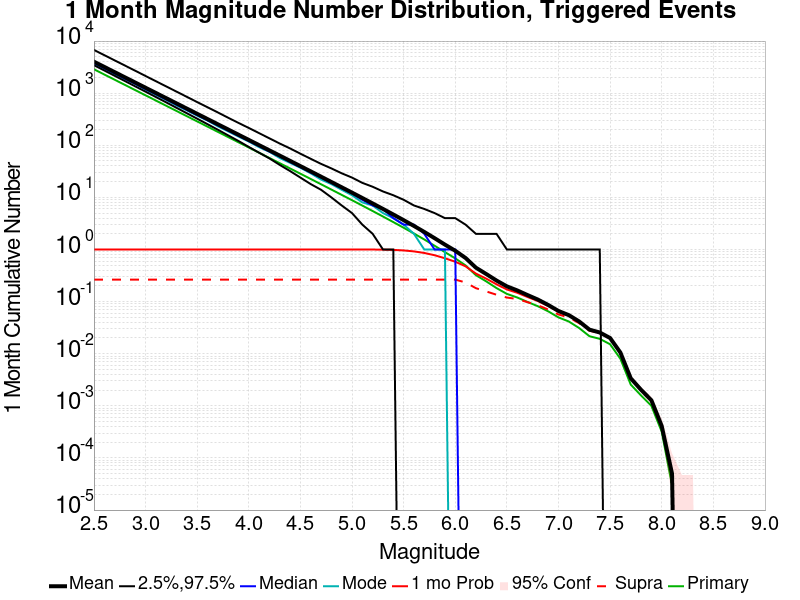

Source data for this figure (header and first rows):
Mag, Mean, 2.5 %ile, 97.5 %ile, Median, Mode, 1 mo Probability, 1 mo Supra-Seis Prob, Primary Aftershocks Mean
2.5, 4023, 3445, 6759, 3788, 3676, 1.0, 0.2649, 2875
2.6, 3195, 2728, 5371, 3010, 2939, 1.0, 0.2649, 2284
2.7, 2538, 2161, 4267, 2392, 2337, 1.0, 0.2649, 1814
2.8, 2016, 1710, 3391, 1901, 1864, 1.0, 0.2649, 1441
2.9, 1601, 1352, 2696, 1511, 1508, 1.0, 0.2649, 1145
3.0, 1272, 1069, 2137, 1201, 1162, 1.0, 0.2649, 909.1
3.1, 1010, 844.0, 1697, 955.0, 933.0, 1.0, 0.2649, 722.1
3.2, 802.3, 666.0, 1348, 759.0, 740.0, 1.0, 0.2649, 573.5
3.3, 637.2, 524.0, 1071, 603.0, 581.0, 1.0, 0.2649, 455.5
3.4, 506, 412.0, 850.0, 479.0, 468.0, 1.0, 0.2649, 361.7
3.5, 401.9, 324.0, 675.0, 381.0, 370.0, 1.0, 0.2649, 287.3
3.6, 319.2, 254.0, 537.0, 303.0, 298.0, 1.0, 0.2649, 228.1
3.7, 253.4, 199.0, 427.0, 241.0, 231.0, 1.0, 0.2649, 181.1
3.8, 201.2, 155.0, 338.0, 191.0, 185.0, 1.0, 0.2649, 143.8
3.9, 159.8, 121.0, 269.0, 152.0, 147.0, 1.0, 0.2649, 114.2
4.0, 126.8, 93.0, 215.0, 121.0, 118.0, 1.0, 0.2649, 90.65
4.1, 100.6, 72.0, 171.0, 96.0, 92.0, 1.0, 0.2649, 71.94
4.2, 79.9, 56.0, 136.0, 76.0, 75.0, 1.0, 0.2649, 57.11
4.3, 63.39, 42.0, 108.0, 61.0, 57.0, 1.0, 0.2649, 45.32
4.4, 50.27, 32.0, 87.0, 48.0, 46.0, 1.0, 0.2649, 35.94
4.5, 39.86, 24.0, 69.0, 38.0, 37.0, 1.0, 0.2649, 28.49
4.6, 31.58, 18.0, 55.0, 30.0, 29.0, 1.0, 0.2649, 22.58
4.7, 25, 14.0, 44.0, 24.0, 22.0, 1.0, 0.2649, 17.87
4.8, 19.77, 10.0, 36.0, 19.0, 18.0, 1.0, 0.2649, 14.14
4.9, 15.63, 7.0, 29.0, 15.0, 14.0, 1.0, 0.2649, 11.17
5.0, 12.35, 5.0, 24.0, 12.0, 11.0, 1, 0.2649, 8.831
5.1, 9.731, 3.0, 19.0, 9.0, 8.0, 0.9997, 0.2649, 6.962
5.2, 7.652, 2.0, 16.0, 7.0, 7.0, 0.9986, 0.2649, 5.475
5.3, 6.006, 1.0, 13.0, 6.0, 5.0, 0.9946, 0.2649, 4.294
5.4, 4.697, 1.0, 11.0, 4.0, 4.0, 0.9835, 0.2649, 3.358
5.5, 3.659, 0.0, 9.0, 3.0, 3.0, 0.9604, 0.2649, 2.617
5.6, 2.832, 0.0, 7.0, 3.0, 2.0, 0.92, 0.2649, 2.027
5.7, 2.173, 0.0, 6.0, 2.0, 1.0, 0.8585, 0.2649, 1.558
5.8, 1.649, 0.0, 5.0, 1.0, 1.0, 0.7766, 0.2649, 1.181
5.9, 1.242, 0.0, 4.0, 1.0, 1.0, 0.6792, 0.2648, 0.8904
6.0, 0.9463, 0.0, 4.0, 1.0, 0.0, 0.5829, 0.2647, 0.6764
6.1, 0.6873, 0.0, 3.0, 0.0, 0.0, 0.4753, 0.233, 0.4949
6.2, 0.4482, 0.0, 2.0, 0.0, 0.0, 0.3449, 0.1811, 0.3216
6.3, 0.3387, 0.0, 2.0, 0.0, 0.0, 0.2759, 0.1569, 0.2447
6.4, 0.2537, 0.0, 2.0, 0.0, 0.0, 0.2148, 0.1355, 0.1818
6.5, 0.1963, 0.0, 1.0, 0.0, 0.0, 0.1711, 0.1198, 0.1408
6.6, 0.1642, 0.0, 1.0, 0.0, 0.0, 0.1481, 0.1121, 0.1201
6.7, 0.1336, 0.0, 1.0, 0.0, 0.0, 0.1227, 0.09759, 0.09858
6.8, 0.1096, 0.0, 1.0, 0.0, 0.0, 0.1026, 0.08499, 0.08163
6.9, 0.0864, 0.0, 1.0, 0.0, 0.0, 0.08257, 0.07057, 0.06517
7.0, 0.06612, 0.0, 1.0, 0.0, 0.0, 0.06424, 0.0567, 0.0498
7.1, 0.05508, 0.0, 1.0, 0.0, 0.0, 0.05397, 0.04968, 0.04155
7.2, 0.04166, 0.0, 1.0, 0.0, 0.0, 0.04098, 0.03862, 0.03113
7.3, 0.02901, 0.0, 1.0, 0.0, 0.0, 0.02863, 0.02761, 0.02168
7.4, 0.02556, 0.0, 1.0, 0.0, 0.0, 0.02534, 0.02495, 0.01931
7.5, 0.02003, 0.0, 0.0, 0.0, 0.0, 0.01986, 0.01978, 0.01519
7.6, 0.01051, 0.0, 0.0, 0.0, 0.0, 0.01044, 0.0104, 0.008
7.7, 0.00338, 0.0, 0.0, 0.0, 0.0, 0.00335, 0.00333, 0.00256
7.8, 0.00203, 0.0, 0.0, 0.0, 0.0, 0.00203, 0.00202, 0.00158
7.9, 0.00128, 0.0, 0.0, 0.0, 0.0, 0.00128, 0.00128, 0.001
8.0, 4.1E-4, 0.0, 0.0, 0.0, 0.0, 4.1E-4, 4.1E-4, 3.2E-4
8.1, 5.0E-5, 0.0, 0.0, 0.0, 0.0, 5.0E-5, 5.0E-5, 3.0E-5
8.2, 0.0, 0.0, 0.0, 0.0, 0.0, 0.0, 0.0, 0.0
8.3, 0.0, 0.0, 0.0, 0.0, 0.0, 0.0, 0.0, 0.0
8.4, 0.0, 0.0, 0.0, 0.0, 0.0, 0.0, 0.0, 0.0
... 6 more rows
